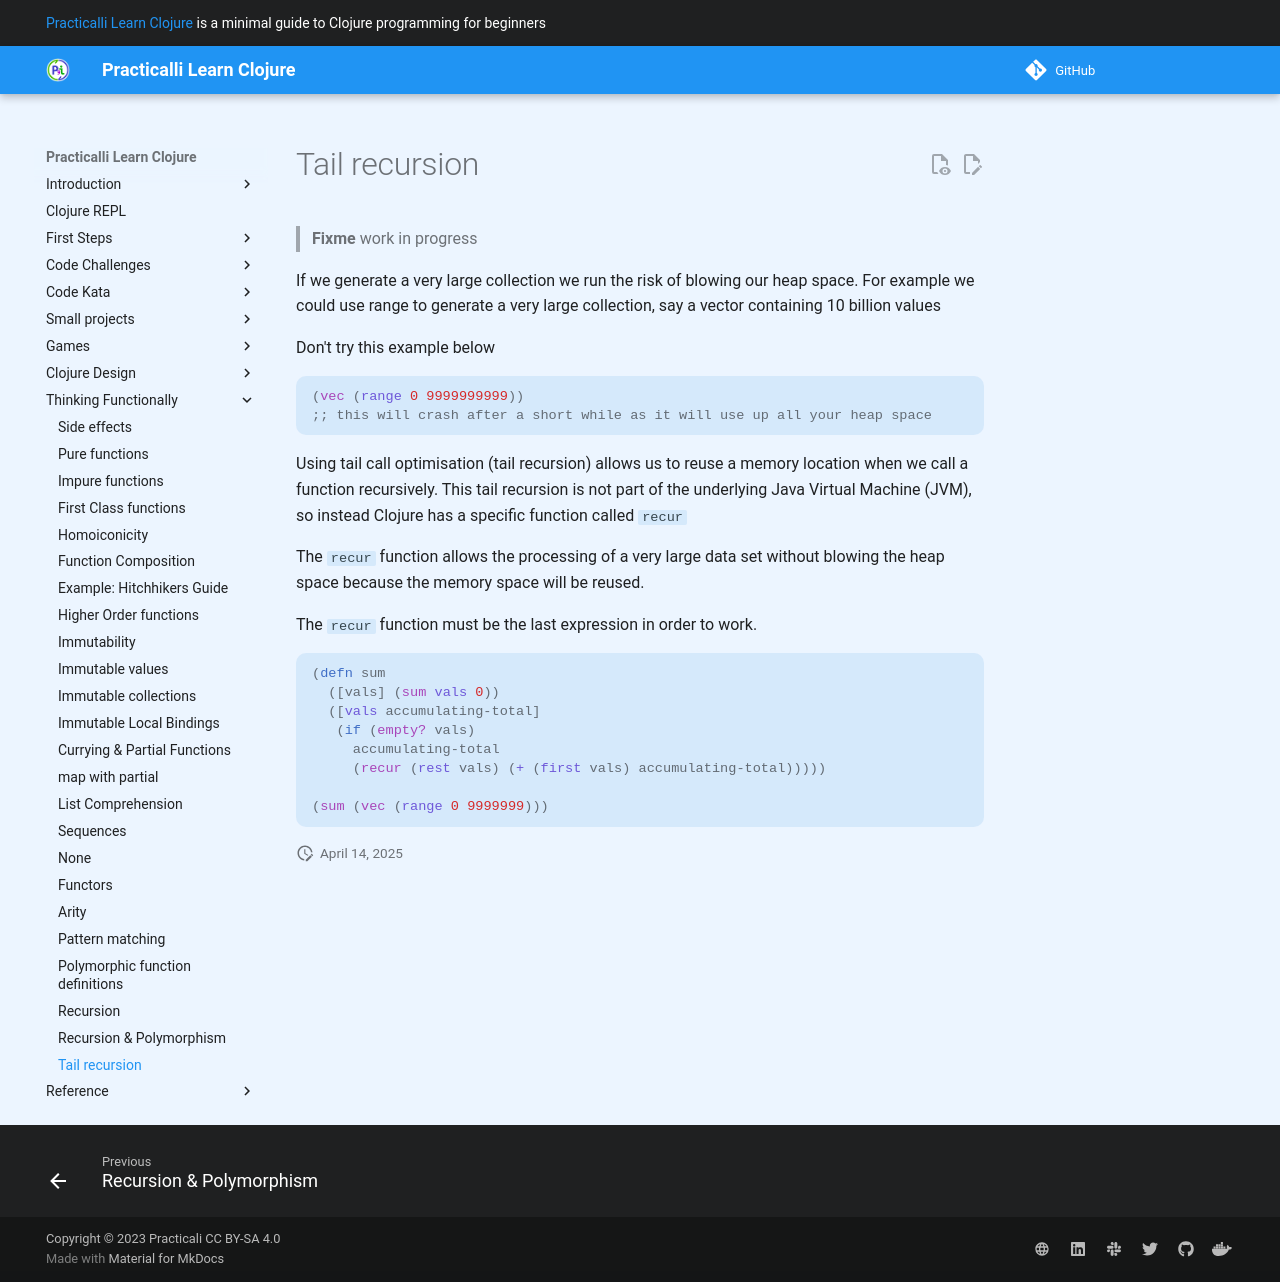

repository: practicalli/learn-clojure · page: thinking-functionally/tail-recursion/index.html · generator: mkdocs

# Tail recursion

> **Fixme** work in progress

If we generate a very large collection we run the risk of blowing our heap space.  For example we could use range to generate a very large collection, say a vector containing 10 billion values

Don't try this example below

```clojure
(vec (range 0 9999999999))
;; this will crash after a short while as it will use up all your heap space
```

Using tail call optimisation (tail recursion) allows us to reuse a memory location when we call a function recursively.  This tail recursion is not part of the underlying Java Virtual Machine (JVM), so instead Clojure has a specific function called `recur`

The `recur` function allows the processing of a very large data set without blowing the heap space because the memory space will be reused.

The `recur` function must be the last expression in order to work.

```clojure
(defn sum
  ([vals] (sum vals 0))
  ([vals accumulating-total]
   (if (empty? vals)
     accumulating-total
     (recur (rest vals) (+ (first vals) accumulating-total)))))

(sum (vec (range 0 9999999)))
```
